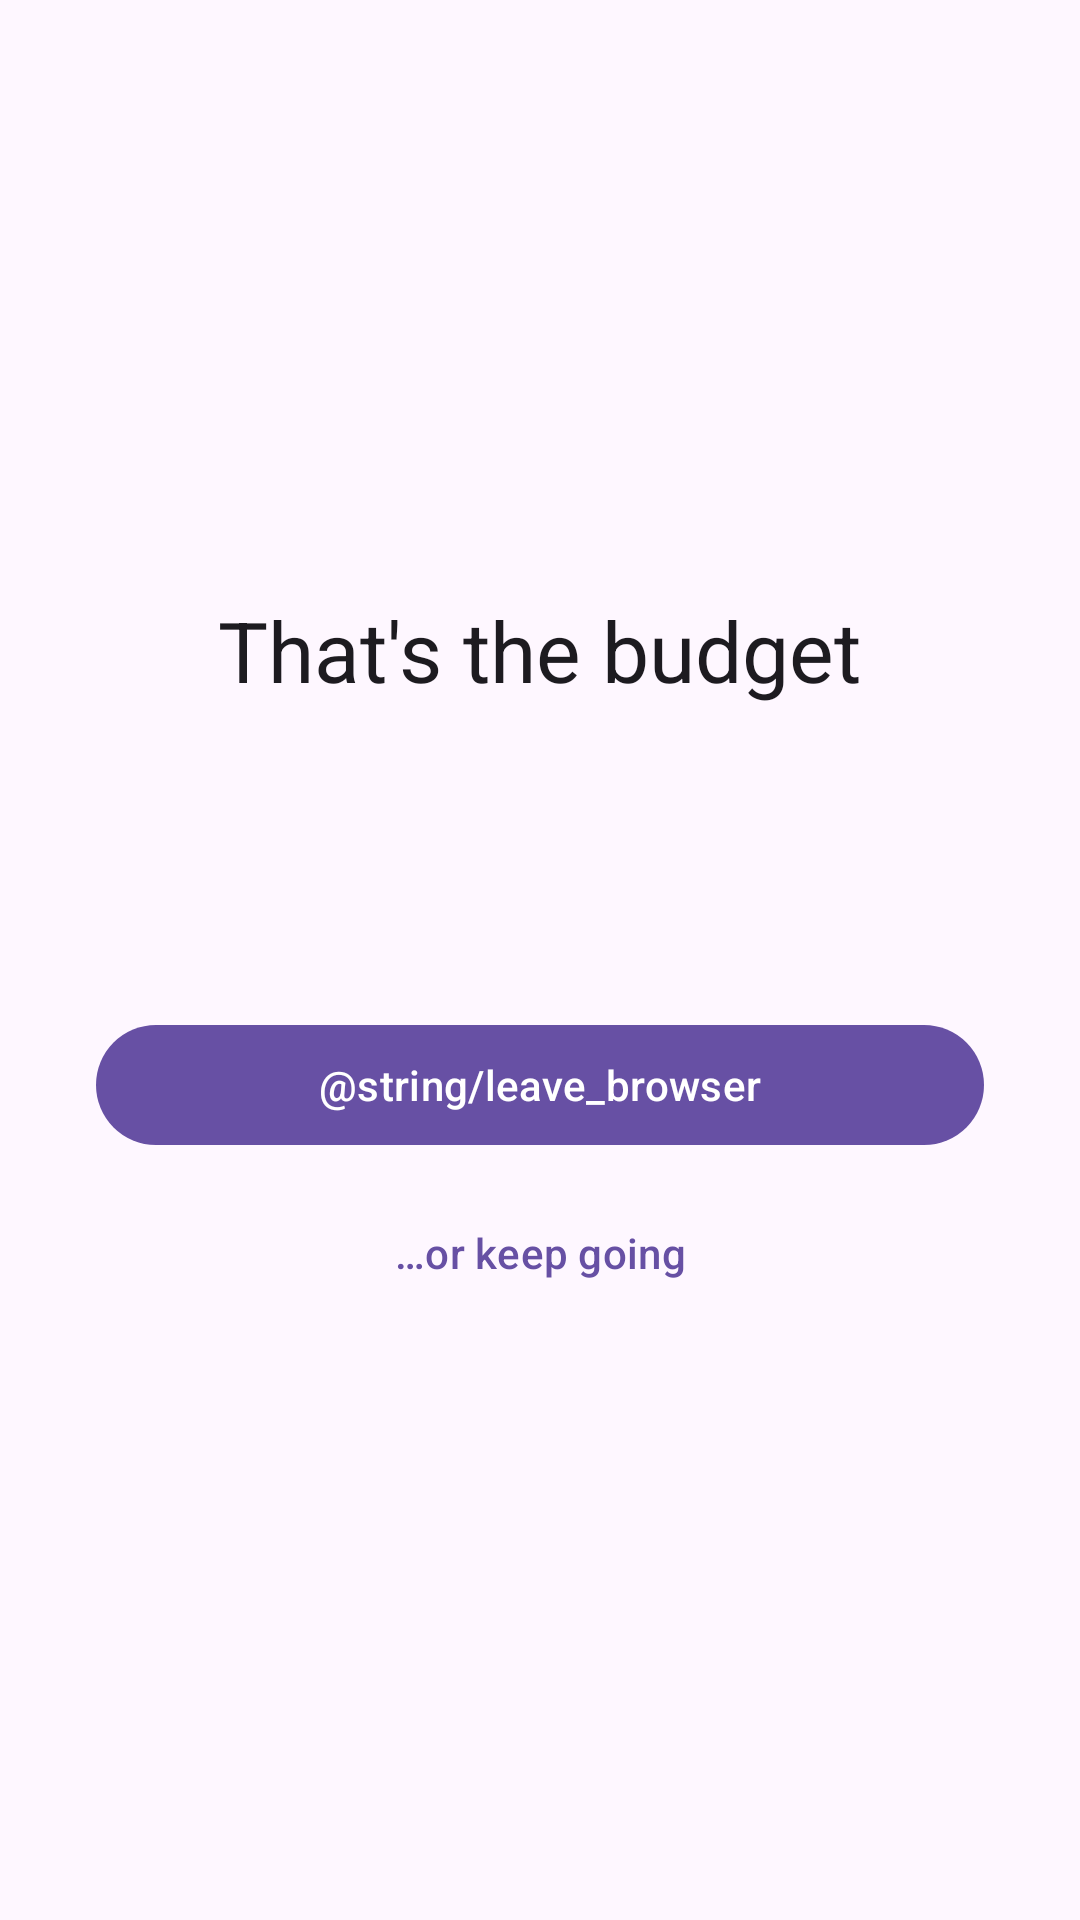

The Android layout XML behind this screen, and the referenced resources:
<!-- AndroidManifest.xml: activity theme Theme.SiteLimiter.Block -->
<!-- res/layout/activity_block.xml -->
<?xml version="1.0" encoding="utf-8"?>
<ScrollView xmlns:android="http://schemas.android.com/apk/res/android"
    xmlns:app="http://schemas.android.com/apk/res-auto"
    android:layout_width="match_parent"
    android:layout_height="match_parent"
    android:background="?attr/colorSurface"
    android:fillViewport="true">

    <LinearLayout
        android:layout_width="match_parent"
        android:layout_height="match_parent"
        android:gravity="center"
        android:orientation="vertical"
        android:padding="32dp">

        <TextView
            android:id="@+id/blockHeadline"
            android:layout_width="wrap_content"
            android:layout_height="wrap_content"
            android:text="That's the budget"
            android:textAppearance="?attr/textAppearanceHeadlineMedium" />

        <TextView
            android:id="@+id/blockDomain"
            android:layout_width="match_parent"
            android:layout_height="wrap_content"
            android:layout_marginTop="12dp"
            android:gravity="center"
            android:textAppearance="?attr/textAppearanceTitleLarge" />

        <TextView
            android:id="@+id/blockUsage"
            android:layout_width="match_parent"
            android:layout_height="wrap_content"
            android:layout_marginTop="6dp"
            android:gravity="center"
            android:textAppearance="?attr/textAppearanceBodyMedium" />

        <com.google.android.material.button.MaterialButton
            android:id="@+id/btnClose"
            android:layout_width="match_parent"
            android:layout_height="wrap_content"
            android:layout_marginTop="36dp"
            android:text="@string/leave_browser" />

        <com.google.android.material.button.MaterialButton
            android:id="@+id/btnOptions"
            style="@style/Widget.Material3.Button.TextButton"
            android:layout_width="match_parent"
            android:layout_height="wrap_content"
            android:layout_marginTop="8dp"
            android:text="…or keep going" />

        <LinearLayout
            android:id="@+id/optionsGroup"
            android:layout_width="match_parent"
            android:layout_height="wrap_content"
            android:orientation="vertical"
            android:visibility="gone">

            <TextView
                android:layout_width="match_parent"
                android:layout_height="wrap_content"
                android:layout_marginTop="8dp"
                android:text="These options affect this limit only. Another exhausted limit may still block this site."
                android:textAppearance="?attr/textAppearanceBodySmall" />

            <com.google.android.material.button.MaterialButton
                android:id="@+id/btnSnooze5"
                style="@style/Widget.Material3.Button.OutlinedButton"
                android:layout_width="match_parent"
                android:layout_height="wrap_content"
                android:layout_marginTop="8dp"
                android:text="Snooze 5 minutes" />

            <com.google.android.material.button.MaterialButton
                android:id="@+id/btnSnooze15"
                style="@style/Widget.Material3.Button.OutlinedButton"
                android:layout_width="match_parent"
                android:layout_height="wrap_content"
                android:layout_marginTop="8dp"
                android:text="Snooze 15 minutes" />

            <com.google.android.material.button.MaterialButton
                android:id="@+id/btnOffToday"
                style="@style/Widget.Material3.Button.OutlinedButton"
                android:layout_width="match_parent"
                android:layout_height="wrap_content"
                android:layout_marginTop="8dp"
                android:text="Turn off for the rest of today" />
        </LinearLayout>
    </LinearLayout>
</ScrollView>
<!-- resources referenced by this layout -->
<resources>
  <style name="Theme.SiteLimiter.Block" parent="Theme.SiteLimiter">
          <item name="android:windowIsTranslucent">false</item>
          <item name="android:windowBackground">?attr/colorSurface</item>
      </style>
  <style name="Theme.SiteLimiter" parent="Theme.Material3.DayNight.NoActionBar" />
</resources>
